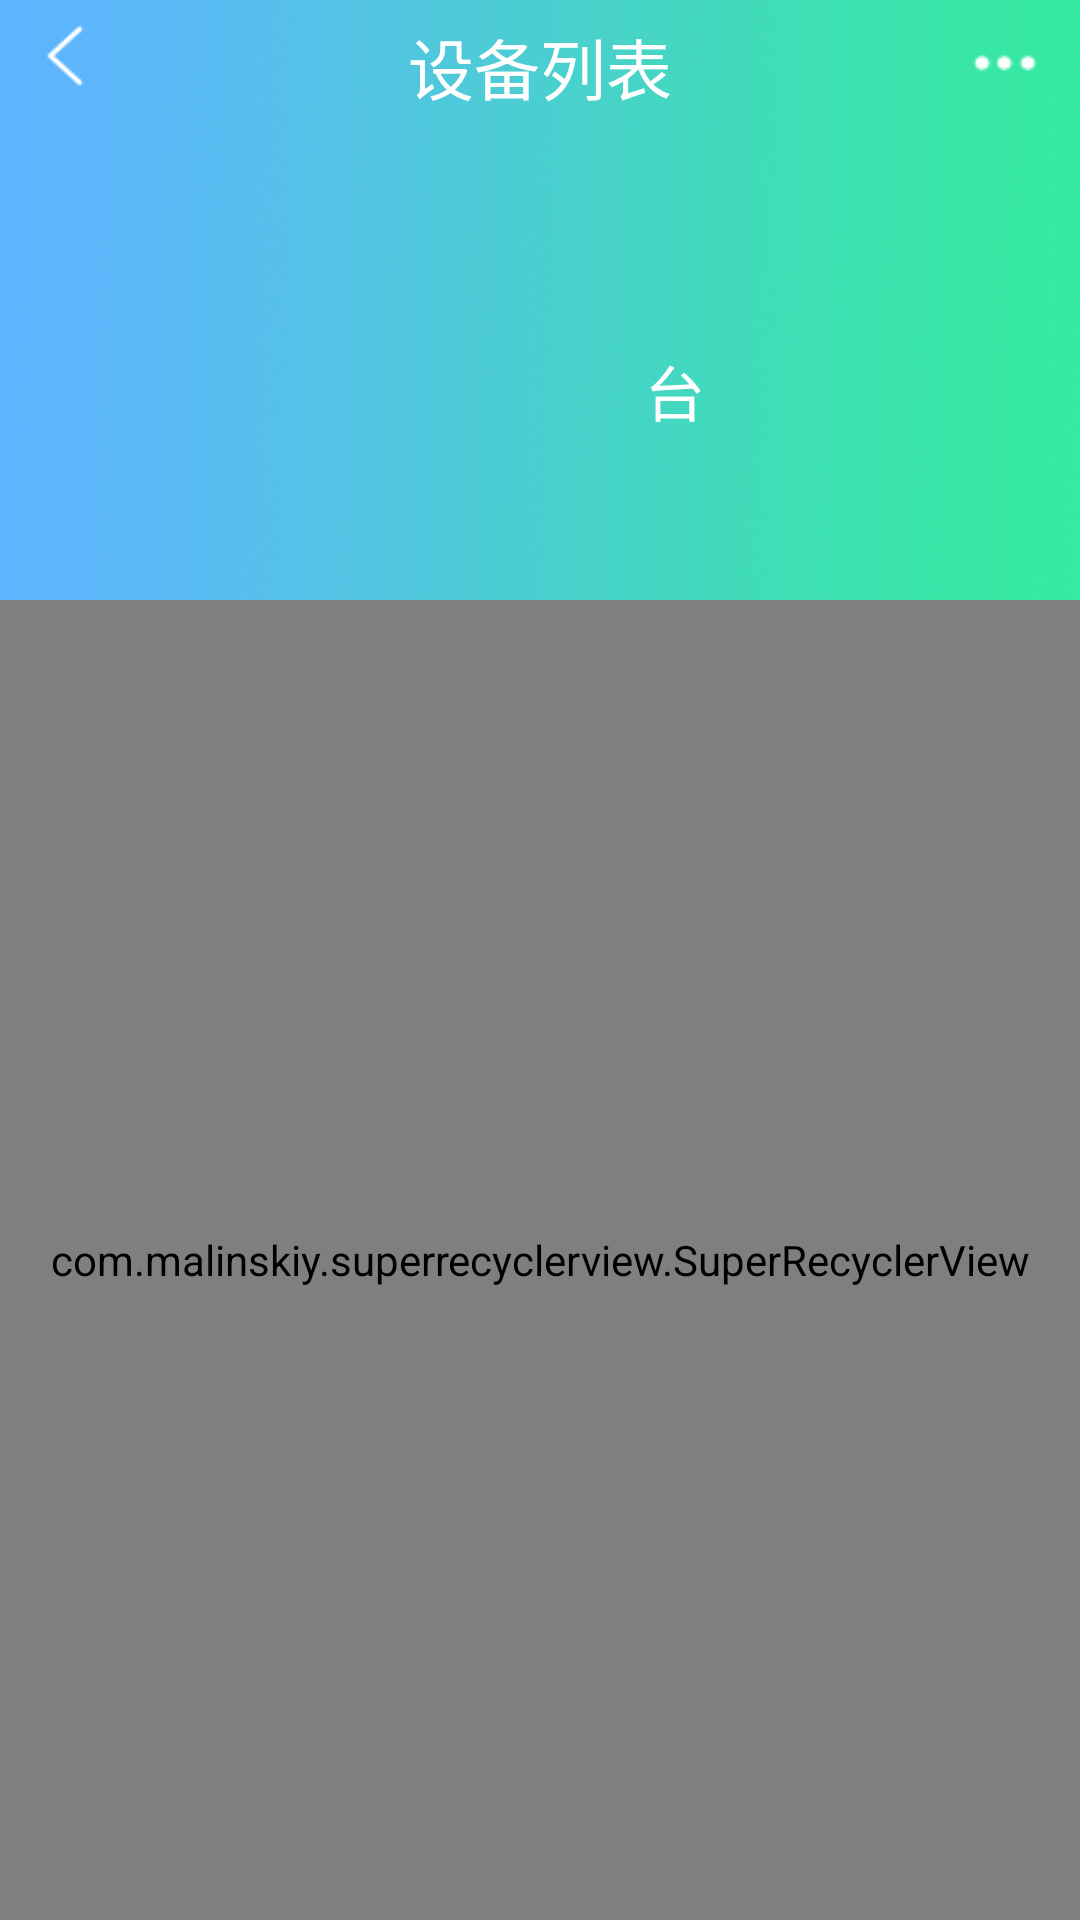

Write the Android layout XML for this screen, with the resource values it uses.
<!-- AndroidManifest.xml: application theme AppTheme -->
<!-- res/layout/activity_kdevice_list.xml -->
<?xml version="1.0" encoding="utf-8"?>
<layout xmlns:app="http://schemas.android.com/apk/res-auto">

    <data>

        <variable
            name="count"
            type="Integer" />
    </data>



    <LinearLayout
        xmlns:android="http://schemas.android.com/apk/res/android"
        xmlns:tools="http://schemas.android.com/tools"
        android:layout_width="match_parent"
        android:layout_height="match_parent"
        android:orientation="vertical">

        <LinearLayout
            android:orientation="vertical"
            android:layout_width="match_parent"
            android:layout_height="200dp"
            android:background="@drawable/background">
            <FrameLayout
                android:layout_marginTop="6dp"
                android:layout_width="match_parent"
                android:layout_height="wrap_content">
                <ImageView
                    android:padding="2dp"
                    android:layout_gravity="left"
                    android:layout_marginLeft="10dp"
                    android:layout_width="25dp"
                    android:layout_height="25dp"
                    android:src="@drawable/back"/>
                <TextView
                    android:layout_width="wrap_content"
                    android:layout_height="wrap_content"
                    android:text="设备列表"
                    android:textColor="#ffffff"
                    android:id="@+id/Kdevicelist_title"
                    android:layout_gravity="center_horizontal"
                    android:textSize="22sp"/>
                <ImageView
                    android:padding="2dp"
                    android:layout_marginRight="10dp"
                    android:layout_gravity="right"
                    android:layout_width="30dp"
                    android:layout_height="30dp"
                    android:src="@drawable/more"/>
            </FrameLayout>
            <LinearLayout
                android:layout_width="match_parent"
                android:layout_height="wrap_content"
                android:layout_marginTop="16dp"
                android:orientation="vertical"
                android:layout_gravity="center_horizontal">
                <LinearLayout
                    android:layout_width="wrap_content"
                    android:layout_height="wrap_content"
                    android:layout_gravity="center_horizontal"
                    android:orientation="horizontal">
                    <TextView
                        android:gravity="center"
                        android:layout_width="90dp"
                        android:layout_height="90dp"
                        android:id="@+id/Kdevicelist_count"
                        android:text="@{count}"
                        android:textSize="80dp"
                        android:textColor="#ffff"/>
                    <TextView
                        android:layout_width="wrap_content"
                        android:layout_height="wrap_content"
                        android:text="台"
                        android:textColor="#fff"
                        android:textSize="20dp"/>
                </LinearLayout>


            </LinearLayout>

        </LinearLayout>
        <com.malinskiy.superrecyclerview.SuperRecyclerView
            android:layout_width="match_parent"
            android:layout_height="match_parent"
            android:id="@+id/Kdevicelist_recyclerview">
        </com.malinskiy.superrecyclerview.SuperRecyclerView>

    </LinearLayout>
</layout>
<!-- resources referenced by this layout -->
<resources>
  <!-- drawable back: png bitmap (drawable, 468 bytes) -->
  <!-- drawable background: jpg bitmap (drawable, 187138 bytes) -->
  <!-- drawable more: png bitmap (drawable, 256 bytes) -->
  <style name="AppTheme" parent="Theme.AppCompat.Light.NoActionBar">
          
          <item name="colorPrimary">@color/blue</item>
          <item name="colorPrimaryDark">@color/blueDeep</item>
          <item name="colorAccent">@color/pink</item>
      </style>
  <color name="blue">#5677fc</color>
  <color name="blueDeep">#1a237e</color>
  <color name="pink">#E91E63</color>
</resources>
